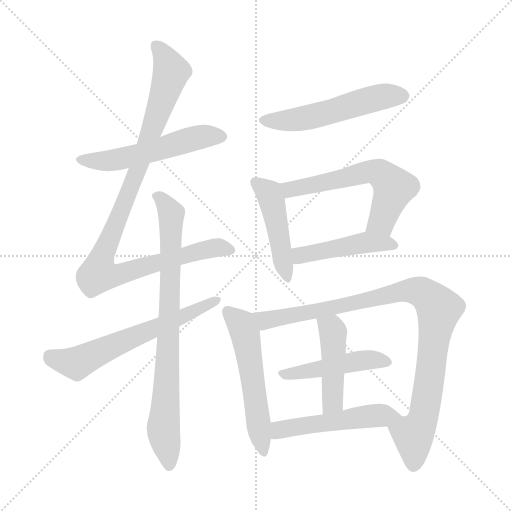
t = 0.00 s
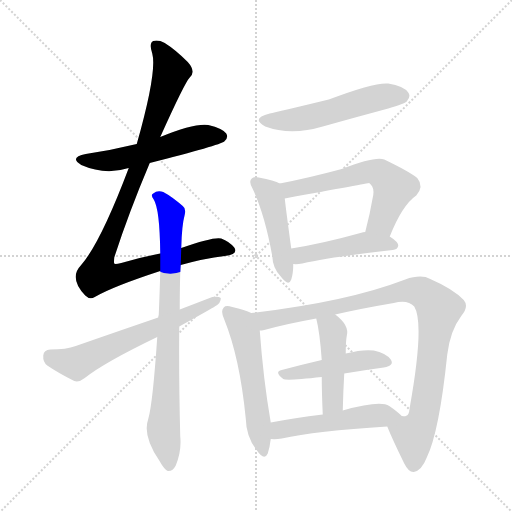
t = 1.95 s
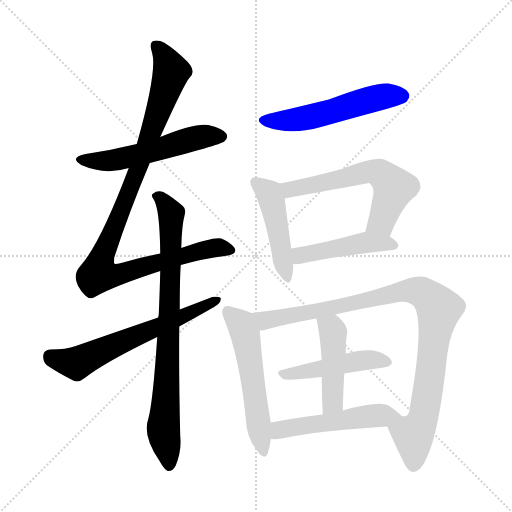
t = 3.90 s
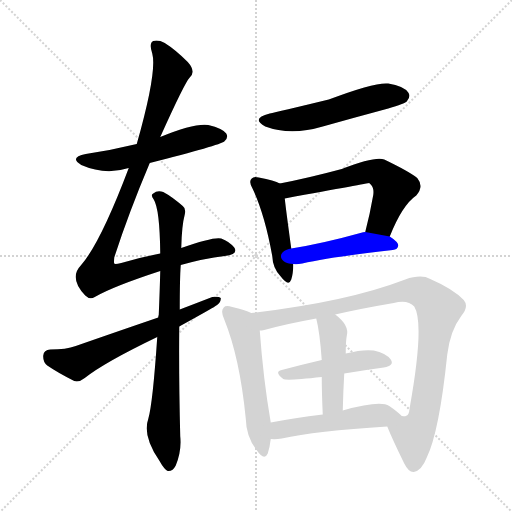
t = 5.85 s
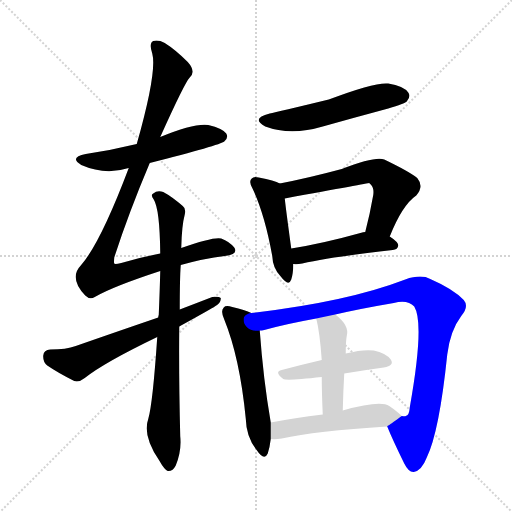
t = 7.80 s
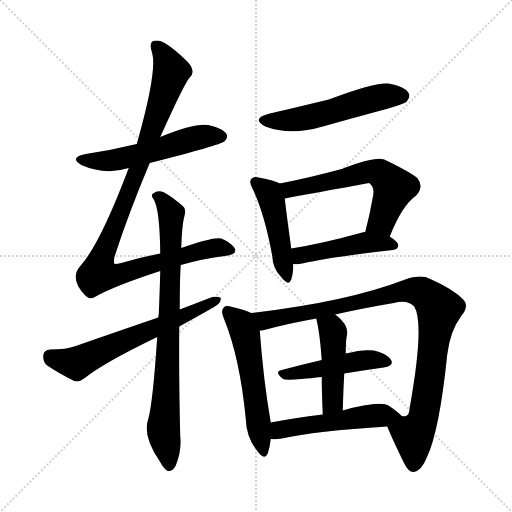
t = 9.75 s

The animated SVG that drew these frames (rendered in a browser with its animation timeline set to each time). Animation: 13 CSS @keyframes rules; one cycle of 9.75 s.

<svg version="1.1" viewBox="0 0 1024 1024" xmlns="http://www.w3.org/2000/svg">
  <g stroke="lightgray" stroke-dasharray="1,1" stroke-width="1" transform="scale(4, 4)">
    <line x1="0" y1="0" x2="256" y2="256"></line>
    <line x1="256" y1="0" x2="0" y2="256"></line>
    <line x1="128" y1="0" x2="128" y2="256"></line>
    <line x1="0" y1="128" x2="256" y2="128"></line>
  </g>
<g transform="scale(1, -1) translate(0, -900)">
   <style type="text/css">
    @keyframes keyframes0 {
      from {
       stroke: blue;
       stroke-dashoffset: 541;
       stroke-width: 128;
       }
       64% {
       animation-timing-function: step-end;
       stroke: blue;
       stroke-dashoffset: 0;
       stroke-width: 128;
       }
       to {
       stroke: black;
       stroke-width: 1024;
       }
       }
       #make-me-a-hanzi-animation-0 {
         animation: keyframes0 0.690267s both;
         animation-delay: 0.000000s;
         animation-timing-function: linear;
       }
    @keyframes keyframes1 {
      from {
       stroke: blue;
       stroke-dashoffset: 1012;
       stroke-width: 128;
       }
       77% {
       animation-timing-function: step-end;
       stroke: blue;
       stroke-dashoffset: 0;
       stroke-width: 128;
       }
       to {
       stroke: black;
       stroke-width: 1024;
       }
       }
       #make-me-a-hanzi-animation-1 {
         animation: keyframes1 1.073568s both;
         animation-delay: 0.690267s;
         animation-timing-function: linear;
       }
    @keyframes keyframes2 {
      from {
       stroke: blue;
       stroke-dashoffset: 807;
       stroke-width: 128;
       }
       72% {
       animation-timing-function: step-end;
       stroke: blue;
       stroke-dashoffset: 0;
       stroke-width: 128;
       }
       to {
       stroke: black;
       stroke-width: 1024;
       }
       }
       #make-me-a-hanzi-animation-2 {
         animation: keyframes2 0.906738s both;
         animation-delay: 1.763835s;
         animation-timing-function: linear;
       }
    @keyframes keyframes3 {
      from {
       stroke: blue;
       stroke-dashoffset: 622;
       stroke-width: 128;
       }
       67% {
       animation-timing-function: step-end;
       stroke: blue;
       stroke-dashoffset: 0;
       stroke-width: 128;
       }
       to {
       stroke: black;
       stroke-width: 1024;
       }
       }
       #make-me-a-hanzi-animation-3 {
         animation: keyframes3 0.756185s both;
         animation-delay: 2.670573s;
         animation-timing-function: linear;
       }
    @keyframes keyframes4 {
      from {
       stroke: blue;
       stroke-dashoffset: 536;
       stroke-width: 128;
       }
       64% {
       animation-timing-function: step-end;
       stroke: blue;
       stroke-dashoffset: 0;
       stroke-width: 128;
       }
       to {
       stroke: black;
       stroke-width: 1024;
       }
       }
       #make-me-a-hanzi-animation-4 {
         animation: keyframes4 0.686198s both;
         animation-delay: 3.426758s;
         animation-timing-function: linear;
       }
    @keyframes keyframes5 {
      from {
       stroke: blue;
       stroke-dashoffset: 461;
       stroke-width: 128;
       }
       60% {
       animation-timing-function: step-end;
       stroke: blue;
       stroke-dashoffset: 0;
       stroke-width: 128;
       }
       to {
       stroke: black;
       stroke-width: 1024;
       }
       }
       #make-me-a-hanzi-animation-5 {
         animation: keyframes5 0.625163s both;
         animation-delay: 4.112956s;
         animation-timing-function: linear;
       }
    @keyframes keyframes6 {
      from {
       stroke: blue;
       stroke-dashoffset: 596;
       stroke-width: 128;
       }
       66% {
       animation-timing-function: step-end;
       stroke: blue;
       stroke-dashoffset: 0;
       stroke-width: 128;
       }
       to {
       stroke: black;
       stroke-width: 1024;
       }
       }
       #make-me-a-hanzi-animation-6 {
         animation: keyframes6 0.735026s both;
         animation-delay: 4.738118s;
         animation-timing-function: linear;
       }
    @keyframes keyframes7 {
      from {
       stroke: blue;
       stroke-dashoffset: 459;
       stroke-width: 128;
       }
       60% {
       animation-timing-function: step-end;
       stroke: blue;
       stroke-dashoffset: 0;
       stroke-width: 128;
       }
       to {
       stroke: black;
       stroke-width: 1024;
       }
       }
       #make-me-a-hanzi-animation-7 {
         animation: keyframes7 0.623535s both;
         animation-delay: 5.473145s;
         animation-timing-function: linear;
       }
    @keyframes keyframes8 {
      from {
       stroke: blue;
       stroke-dashoffset: 550;
       stroke-width: 128;
       }
       64% {
       animation-timing-function: step-end;
       stroke: blue;
       stroke-dashoffset: 0;
       stroke-width: 128;
       }
       to {
       stroke: black;
       stroke-width: 1024;
       }
       }
       #make-me-a-hanzi-animation-8 {
         animation: keyframes8 0.697591s both;
         animation-delay: 6.096680s;
         animation-timing-function: linear;
       }
    @keyframes keyframes9 {
      from {
       stroke: blue;
       stroke-dashoffset: 964;
       stroke-width: 128;
       }
       76% {
       animation-timing-function: step-end;
       stroke: blue;
       stroke-dashoffset: 0;
       stroke-width: 128;
       }
       to {
       stroke: black;
       stroke-width: 1024;
       }
       }
       #make-me-a-hanzi-animation-9 {
         animation: keyframes9 1.034505s both;
         animation-delay: 6.794271s;
         animation-timing-function: linear;
       }
    @keyframes keyframes10 {
      from {
       stroke: blue;
       stroke-dashoffset: 466;
       stroke-width: 128;
       }
       60% {
       animation-timing-function: step-end;
       stroke: blue;
       stroke-dashoffset: 0;
       stroke-width: 128;
       }
       to {
       stroke: black;
       stroke-width: 1024;
       }
       }
       #make-me-a-hanzi-animation-10 {
         animation: keyframes10 0.629232s both;
         animation-delay: 7.828776s;
         animation-timing-function: linear;
       }
    @keyframes keyframes11 {
      from {
       stroke: blue;
       stroke-dashoffset: 453;
       stroke-width: 128;
       }
       60% {
       animation-timing-function: step-end;
       stroke: blue;
       stroke-dashoffset: 0;
       stroke-width: 128;
       }
       to {
       stroke: black;
       stroke-width: 1024;
       }
       }
       #make-me-a-hanzi-animation-11 {
         animation: keyframes11 0.618652s both;
         animation-delay: 8.458008s;
         animation-timing-function: linear;
       }
    @keyframes keyframes12 {
      from {
       stroke: blue;
       stroke-dashoffset: 513;
       stroke-width: 128;
       }
       63% {
       animation-timing-function: step-end;
       stroke: blue;
       stroke-dashoffset: 0;
       stroke-width: 128;
       }
       to {
       stroke: black;
       stroke-width: 1024;
       }
       }
       #make-me-a-hanzi-animation-12 {
         animation: keyframes12 0.667480s both;
         animation-delay: 9.076660s;
         animation-timing-function: linear;
       }
</style>
<path d="M 299.5 574.0 Q 440.5 610.0 448.5 617.0 Q 457.5 624.0 452.5 633.0 Q 445.5 643.0 416.5 650.0 Q 388.5 654.0 320.5 626.0 L 273.5 612.0 Q 224.5 600.0 171.5 592.0 Q 137.5 585.0 162.5 570.0 Q 210.5 549.0 257.5 564.0 L 299.5 574.0 Z" fill="lightgray"></path> 
<path d="M 361.5 370.0 Q 407.5 383.0 449.5 388.0 Q 477.5 392.0 468.5 405.0 Q 458.5 417.0 442.5 423.0 Q 427.5 427.0 362.5 404.0 L 320.5 393.0 Q 283.5 386.0 242.5 374.0 Q 229.5 371.0 228.5 373.0 Q 227.5 374.0 228.5 385.0 Q 256.5 472.0 299.5 574.0 L 320.5 626.0 Q 369.5 735.0 379.5 745.0 Q 392.5 757.0 375.5 776.0 Q 350.5 801.0 329.5 814.0 Q 316.5 821.0 306.5 818.0 Q 297.5 814.0 304.5 793.0 Q 314.5 757.0 273.5 612.0 L 257.5 564.0 Q 200.5 413.0 161.5 369.0 Q 137.5 344.0 170.5 309.0 Q 179.5 300.0 189.5 306.0 Q 225.5 327.0 320.5 358.0 L 361.5 370.0 Z" fill="lightgray"></path> 
<path d="M 314.5 226.0 Q 305.5 93.0 296.5 62.0 Q 284.5 29.0 318.5 -21.0 Q 328.5 -39.0 335.5 -42.0 Q 345.5 -43.0 351.5 -31.0 Q 363.5 -1.0 360.5 27.0 Q 357.5 145.0 358.5 247.0 L 359.5 281.0 Q 359.5 344.0 361.5 370.0 L 362.5 404.0 Q 363.5 449.0 369.5 471.0 Q 372.5 483.0 365.5 488.0 Q 343.5 507.0 326.5 516.0 Q 314.5 520.0 306.5 513.0 Q 300.5 510.0 307.5 501.0 Q 319.5 482.0 320.5 393.0 L 320.5 358.0 Q 319.5 318.0 317.5 270.0 Q 316.5 269.0 316.5 265.0 L 314.5 226.0 Z" fill="lightgray"></path> 
<path d="M 358.5 247.0 Q 425.5 284.0 429.5 287.0 Q 442.5 294.0 441.5 304.0 Q 437.5 308.0 424.5 306.0 Q 393.5 294.0 359.5 281.0 L 316.5 265.0 Q 237.5 238.0 151.5 208.0 Q 132.5 201.0 100.5 201.0 Q 87.5 200.0 86.5 189.0 Q 85.5 176.0 94.5 169.0 Q 116.5 154.0 148.5 138.0 Q 158.5 135.0 169.5 144.0 Q 208.5 175.0 314.5 226.0 L 358.5 247.0 Z" fill="lightgray"></path> 
<path d="M 539.5 673.0 Q 500.5 663.0 530.5 647.0 Q 581.5 628.0 645.5 647.0 Q 709.5 665.0 776.5 683.0 Q 809.5 693.0 813.5 697.0 Q 822.5 707.0 816.5 715.0 Q 807.5 728.0 776.5 733.0 Q 749.5 736.0 657.5 701.0 Q 554.5 676.0 539.5 673.0 Z" fill="lightgray"></path> 
<path d="M 559.5 533.0 Q 549.5 539.0 517.5 545.0 Q 507.5 548.0 503.5 543.0 Q 496.5 537.0 505.5 522.0 Q 529.5 471.0 544.5 388.0 Q 545.5 363.0 561.5 347.0 Q 577.5 326.0 582.5 341.0 Q 586.5 353.0 586.5 372.0 L 582.5 403.0 Q 572.5 476.0 569.5 503.0 C 566.5 530.0 566.5 530.0 559.5 533.0 Z" fill="lightgray"></path> 
<path d="M 779.5 427.0 Q 804.5 490.0 832.5 509.0 Q 848.5 527.0 834.5 544.0 Q 818.5 557.0 768.5 581.0 Q 750.5 588.0 683.5 562.0 Q 616.5 544.0 559.5 533.0 C 530.5 527.0 539.5 498.0 569.5 503.0 Q 737.5 534.0 738.5 534.0 Q 739.5 533.0 741.5 531.0 Q 748.5 524.0 746.5 510.0 Q 739.5 470.0 730.5 436.0 C 723.5 407.0 768.5 399.0 779.5 427.0 Z" fill="lightgray"></path> 
<path d="M 586.5 372.0 Q 593.5 371.0 604.5 373.0 Q 661.5 386.0 785.5 400.0 Q 795.5 401.0 796.5 409.0 Q 796.5 416.0 779.5 427.0 L 730.5 436.0 Q 724.5 436.0 724.5 435.0 Q 645.5 413.0 582.5 403.0 C 552.5 398.0 556.5 373.0 586.5 372.0 Z" fill="lightgray"></path> 
<path d="M 502.5 274.0 Q 490.5 280.0 464.5 286.0 Q 451.5 290.0 447.5 285.0 Q 440.5 278.0 448.5 261.0 Q 479.5 185.0 491.5 63.0 Q 492.5 26.0 512.5 1.0 Q 528.5 -23.0 535.5 -7.0 Q 539.5 5.0 541.5 22.0 L 541.5 55.0 Q 526.5 142.0 519.5 239.0 C 517.5 268.0 517.5 268.0 502.5 274.0 Z" fill="lightgray"></path> 
<path d="M 774.5 47.0 Q 784.5 22.0 808.5 -27.0 Q 817.5 -45.0 827.5 -44.0 Q 843.5 -41.0 853.5 -15.0 Q 878.5 36.0 894.5 191.0 Q 900.5 239.0 922.5 268.0 Q 938.5 287.0 927.5 300.0 Q 906.5 322.0 860.5 342.0 Q 842.5 352.0 810.5 341.0 Q 693.5 296.0 502.5 274.0 C 472.5 270.0 490.5 233.0 519.5 239.0 Q 523.5 239.0 528.5 240.0 Q 571.5 252.0 632.5 263.0 L 670.5 271.0 Q 722.5 283.0 787.5 294.0 Q 815.5 301.0 828.5 287.0 Q 849.5 253.0 819.5 85.0 Q 818.5 69.0 811.5 68.0 Q 810.5 67.0 803.5 68.0 C 779.5 50.0 774.5 48.0 774.5 47.0 Z" fill="lightgray"></path> 
<path d="M 688.5 153.0 Q 730.5 160.0 767.5 165.0 Q 789.5 169.0 781.5 181.0 Q 771.5 194.0 747.5 199.0 Q 726.5 202.0 691.5 193.0 L 643.5 180.0 Q 600.5 170.0 563.5 160.0 Q 547.5 157.0 566.5 142.0 Q 572.5 138.0 643.5 146.0 L 688.5 153.0 Z" fill="lightgray"></path> 
<path d="M 685.5 79.0 Q 686.5 119.0 688.5 153.0 L 691.5 193.0 Q 691.5 218.0 693.5 228.0 Q 699.5 249.0 670.5 271.0 C 647.5 290.0 625.5 292.0 632.5 263.0 Q 639.5 236.0 643.5 180.0 L 643.5 146.0 Q 643.5 115.0 645.5 71.0 C 646.5 41.0 684.5 49.0 685.5 79.0 Z" fill="lightgray"></path> 
<path d="M 541.5 22.0 Q 551.5 21.0 563.5 23.0 Q 630.5 38.0 774.5 47.0 C 804.5 49.0 822.5 50.0 803.5 68.0 Q 794.5 77.0 778.5 88.0 Q 760.5 100.0 685.5 79.0 L 645.5 71.0 Q 588.5 64.0 541.5 55.0 C 512.5 49.0 511.5 23.0 541.5 22.0 Z" fill="lightgray"></path> 
      <clipPath id="make-me-a-hanzi-clip-0">
      <path d="M 299.5 574.0 Q 440.5 610.0 448.5 617.0 Q 457.5 624.0 452.5 633.0 Q 445.5 643.0 416.5 650.0 Q 388.5 654.0 320.5 626.0 L 273.5 612.0 Q 224.5 600.0 171.5 592.0 Q 137.5 585.0 162.5 570.0 Q 210.5 549.0 257.5 564.0 L 299.5 574.0 Z" fill="lightgray"></path>
      </clipPath>
      <path clip-path="url(#make-me-a-hanzi-clip-0)" d="M 164.5 582.0 L 218.5 578.0 L 307.5 597.0 L 404.5 627.0 L 442.5 627.0 " fill="none" id="make-me-a-hanzi-animation-0" stroke-dasharray="413 826" stroke-linecap="round"></path>

      <clipPath id="make-me-a-hanzi-clip-1">
      <path d="M 361.5 370.0 Q 407.5 383.0 449.5 388.0 Q 477.5 392.0 468.5 405.0 Q 458.5 417.0 442.5 423.0 Q 427.5 427.0 362.5 404.0 L 320.5 393.0 Q 283.5 386.0 242.5 374.0 Q 229.5 371.0 228.5 373.0 Q 227.5 374.0 228.5 385.0 Q 256.5 472.0 299.5 574.0 L 320.5 626.0 Q 369.5 735.0 379.5 745.0 Q 392.5 757.0 375.5 776.0 Q 350.5 801.0 329.5 814.0 Q 316.5 821.0 306.5 818.0 Q 297.5 814.0 304.5 793.0 Q 314.5 757.0 273.5 612.0 L 257.5 564.0 Q 200.5 413.0 161.5 369.0 Q 137.5 344.0 170.5 309.0 Q 179.5 300.0 189.5 306.0 Q 225.5 327.0 320.5 358.0 L 361.5 370.0 Z" fill="lightgray"></path>
      </clipPath>
      <path clip-path="url(#make-me-a-hanzi-clip-1)" d="M 312.5 809.0 L 342.5 757.0 L 280.5 573.0 L 203.5 385.0 L 199.5 351.0 L 232.5 350.0 L 412.5 401.0 L 442.5 405.0 L 455.5 400.0 " fill="none" id="make-me-a-hanzi-animation-1" stroke-dasharray="884 1768" stroke-linecap="round"></path>

      <clipPath id="make-me-a-hanzi-clip-2">
      <path d="M 314.5 226.0 Q 305.5 93.0 296.5 62.0 Q 284.5 29.0 318.5 -21.0 Q 328.5 -39.0 335.5 -42.0 Q 345.5 -43.0 351.5 -31.0 Q 363.5 -1.0 360.5 27.0 Q 357.5 145.0 358.5 247.0 L 359.5 281.0 Q 359.5 344.0 361.5 370.0 L 362.5 404.0 Q 363.5 449.0 369.5 471.0 Q 372.5 483.0 365.5 488.0 Q 343.5 507.0 326.5 516.0 Q 314.5 520.0 306.5 513.0 Q 300.5 510.0 307.5 501.0 Q 319.5 482.0 320.5 393.0 L 320.5 358.0 Q 319.5 318.0 317.5 270.0 Q 316.5 269.0 316.5 265.0 L 314.5 226.0 Z" fill="lightgray"></path>
      </clipPath>
      <path clip-path="url(#make-me-a-hanzi-clip-2)" d="M 314.5 508.0 L 342.5 472.0 L 337.5 225.0 L 326.5 44.0 L 337.5 -32.0 " fill="none" id="make-me-a-hanzi-animation-2" stroke-dasharray="679 1358" stroke-linecap="round"></path>

      <clipPath id="make-me-a-hanzi-clip-3">
      <path d="M 358.5 247.0 Q 425.5 284.0 429.5 287.0 Q 442.5 294.0 441.5 304.0 Q 437.5 308.0 424.5 306.0 Q 393.5 294.0 359.5 281.0 L 316.5 265.0 Q 237.5 238.0 151.5 208.0 Q 132.5 201.0 100.5 201.0 Q 87.5 200.0 86.5 189.0 Q 85.5 176.0 94.5 169.0 Q 116.5 154.0 148.5 138.0 Q 158.5 135.0 169.5 144.0 Q 208.5 175.0 314.5 226.0 L 358.5 247.0 Z" fill="lightgray"></path>
      </clipPath>
      <path clip-path="url(#make-me-a-hanzi-clip-3)" d="M 99.5 188.0 L 152.5 173.0 L 436.5 300.0 " fill="none" id="make-me-a-hanzi-animation-3" stroke-dasharray="494 988" stroke-linecap="round"></path>

      <clipPath id="make-me-a-hanzi-clip-4">
      <path d="M 539.5 673.0 Q 500.5 663.0 530.5 647.0 Q 581.5 628.0 645.5 647.0 Q 709.5 665.0 776.5 683.0 Q 809.5 693.0 813.5 697.0 Q 822.5 707.0 816.5 715.0 Q 807.5 728.0 776.5 733.0 Q 749.5 736.0 657.5 701.0 Q 554.5 676.0 539.5 673.0 Z" fill="lightgray"></path>
      </clipPath>
      <path clip-path="url(#make-me-a-hanzi-clip-4)" d="M 531.5 661.0 L 566.5 658.0 L 617.5 665.0 L 757.5 705.0 L 805.5 708.0 " fill="none" id="make-me-a-hanzi-animation-4" stroke-dasharray="408 816" stroke-linecap="round"></path>

      <clipPath id="make-me-a-hanzi-clip-5">
      <path d="M 559.5 533.0 Q 549.5 539.0 517.5 545.0 Q 507.5 548.0 503.5 543.0 Q 496.5 537.0 505.5 522.0 Q 529.5 471.0 544.5 388.0 Q 545.5 363.0 561.5 347.0 Q 577.5 326.0 582.5 341.0 Q 586.5 353.0 586.5 372.0 L 582.5 403.0 Q 572.5 476.0 569.5 503.0 C 566.5 530.0 566.5 530.0 559.5 533.0 Z" fill="lightgray"></path>
      </clipPath>
      <path clip-path="url(#make-me-a-hanzi-clip-5)" d="M 511.5 535.0 L 537.5 513.0 L 544.5 496.0 L 572.5 346.0 " fill="none" id="make-me-a-hanzi-animation-5" stroke-dasharray="333 666" stroke-linecap="round"></path>

      <clipPath id="make-me-a-hanzi-clip-6">
      <path d="M 779.5 427.0 Q 804.5 490.0 832.5 509.0 Q 848.5 527.0 834.5 544.0 Q 818.5 557.0 768.5 581.0 Q 750.5 588.0 683.5 562.0 Q 616.5 544.0 559.5 533.0 C 530.5 527.0 539.5 498.0 569.5 503.0 Q 737.5 534.0 738.5 534.0 Q 739.5 533.0 741.5 531.0 Q 748.5 524.0 746.5 510.0 Q 739.5 470.0 730.5 436.0 C 723.5 407.0 768.5 399.0 779.5 427.0 Z" fill="lightgray"></path>
      </clipPath>
      <path clip-path="url(#make-me-a-hanzi-clip-6)" d="M 568.5 528.0 L 584.5 521.0 L 609.5 524.0 L 735.5 557.0 L 765.5 551.0 L 787.5 525.0 L 763.5 457.0 L 737.5 442.0 " fill="none" id="make-me-a-hanzi-animation-6" stroke-dasharray="468 936" stroke-linecap="round"></path>

      <clipPath id="make-me-a-hanzi-clip-7">
      <path d="M 586.5 372.0 Q 593.5 371.0 604.5 373.0 Q 661.5 386.0 785.5 400.0 Q 795.5 401.0 796.5 409.0 Q 796.5 416.0 779.5 427.0 L 730.5 436.0 Q 724.5 436.0 724.5 435.0 Q 645.5 413.0 582.5 403.0 C 552.5 398.0 556.5 373.0 586.5 372.0 Z" fill="lightgray"></path>
      </clipPath>
      <path clip-path="url(#make-me-a-hanzi-clip-7)" d="M 590.5 380.0 L 601.5 389.0 L 721.5 414.0 L 787.5 409.0 " fill="none" id="make-me-a-hanzi-animation-7" stroke-dasharray="331 662" stroke-linecap="round"></path>

      <clipPath id="make-me-a-hanzi-clip-8">
      <path d="M 502.5 274.0 Q 490.5 280.0 464.5 286.0 Q 451.5 290.0 447.5 285.0 Q 440.5 278.0 448.5 261.0 Q 479.5 185.0 491.5 63.0 Q 492.5 26.0 512.5 1.0 Q 528.5 -23.0 535.5 -7.0 Q 539.5 5.0 541.5 22.0 L 541.5 55.0 Q 526.5 142.0 519.5 239.0 C 517.5 268.0 517.5 268.0 502.5 274.0 Z" fill="lightgray"></path>
      </clipPath>
      <path clip-path="url(#make-me-a-hanzi-clip-8)" d="M 454.5 277.0 L 478.5 256.0 L 490.5 232.0 L 524.5 -1.0 " fill="none" id="make-me-a-hanzi-animation-8" stroke-dasharray="422 844" stroke-linecap="round"></path>

      <clipPath id="make-me-a-hanzi-clip-9">
      <path d="M 774.5 47.0 Q 784.5 22.0 808.5 -27.0 Q 817.5 -45.0 827.5 -44.0 Q 843.5 -41.0 853.5 -15.0 Q 878.5 36.0 894.5 191.0 Q 900.5 239.0 922.5 268.0 Q 938.5 287.0 927.5 300.0 Q 906.5 322.0 860.5 342.0 Q 842.5 352.0 810.5 341.0 Q 693.5 296.0 502.5 274.0 C 472.5 270.0 490.5 233.0 519.5 239.0 Q 523.5 239.0 528.5 240.0 Q 571.5 252.0 632.5 263.0 L 670.5 271.0 Q 722.5 283.0 787.5 294.0 Q 815.5 301.0 828.5 287.0 Q 849.5 253.0 819.5 85.0 Q 818.5 69.0 811.5 68.0 Q 810.5 67.0 803.5 68.0 C 779.5 50.0 774.5 48.0 774.5 47.0 Z" fill="lightgray"></path>
      </clipPath>
      <path clip-path="url(#make-me-a-hanzi-clip-9)" d="M 512.5 272.0 L 522.5 262.0 L 543.5 261.0 L 824.5 319.0 L 855.5 308.0 L 877.5 283.0 L 845.5 61.0 L 826.5 26.0 L 827.5 -30.0 " fill="none" id="make-me-a-hanzi-animation-9" stroke-dasharray="836 1672" stroke-linecap="round"></path>

      <clipPath id="make-me-a-hanzi-clip-10">
      <path d="M 688.5 153.0 Q 730.5 160.0 767.5 165.0 Q 789.5 169.0 781.5 181.0 Q 771.5 194.0 747.5 199.0 Q 726.5 202.0 691.5 193.0 L 643.5 180.0 Q 600.5 170.0 563.5 160.0 Q 547.5 157.0 566.5 142.0 Q 572.5 138.0 643.5 146.0 L 688.5 153.0 Z" fill="lightgray"></path>
      </clipPath>
      <path clip-path="url(#make-me-a-hanzi-clip-10)" d="M 564.5 151.0 L 718.5 179.0 L 750.5 181.0 L 771.5 175.0 " fill="none" id="make-me-a-hanzi-animation-10" stroke-dasharray="338 676" stroke-linecap="round"></path>

      <clipPath id="make-me-a-hanzi-clip-11">
      <path d="M 685.5 79.0 Q 686.5 119.0 688.5 153.0 L 691.5 193.0 Q 691.5 218.0 693.5 228.0 Q 699.5 249.0 670.5 271.0 C 647.5 290.0 625.5 292.0 632.5 263.0 Q 639.5 236.0 643.5 180.0 L 643.5 146.0 Q 643.5 115.0 645.5 71.0 C 646.5 41.0 684.5 49.0 685.5 79.0 Z" fill="lightgray"></path>
      </clipPath>
      <path clip-path="url(#make-me-a-hanzi-clip-11)" d="M 639.5 260.0 L 666.5 235.0 L 665.5 103.0 L 662.5 91.0 L 650.5 80.0 " fill="none" id="make-me-a-hanzi-animation-11" stroke-dasharray="325 650" stroke-linecap="round"></path>

      <clipPath id="make-me-a-hanzi-clip-12">
      <path d="M 541.5 22.0 Q 551.5 21.0 563.5 23.0 Q 630.5 38.0 774.5 47.0 C 804.5 49.0 822.5 50.0 803.5 68.0 Q 794.5 77.0 778.5 88.0 Q 760.5 100.0 685.5 79.0 L 645.5 71.0 Q 588.5 64.0 541.5 55.0 C 512.5 49.0 511.5 23.0 541.5 22.0 Z" fill="lightgray"></path>
      </clipPath>
      <path clip-path="url(#make-me-a-hanzi-clip-12)" d="M 546.5 28.0 L 558.5 40.0 L 579.5 45.0 L 740.5 68.0 L 796.5 67.0 " fill="none" id="make-me-a-hanzi-animation-12" stroke-dasharray="385 770" stroke-linecap="round"></path>

</g>
</svg>
